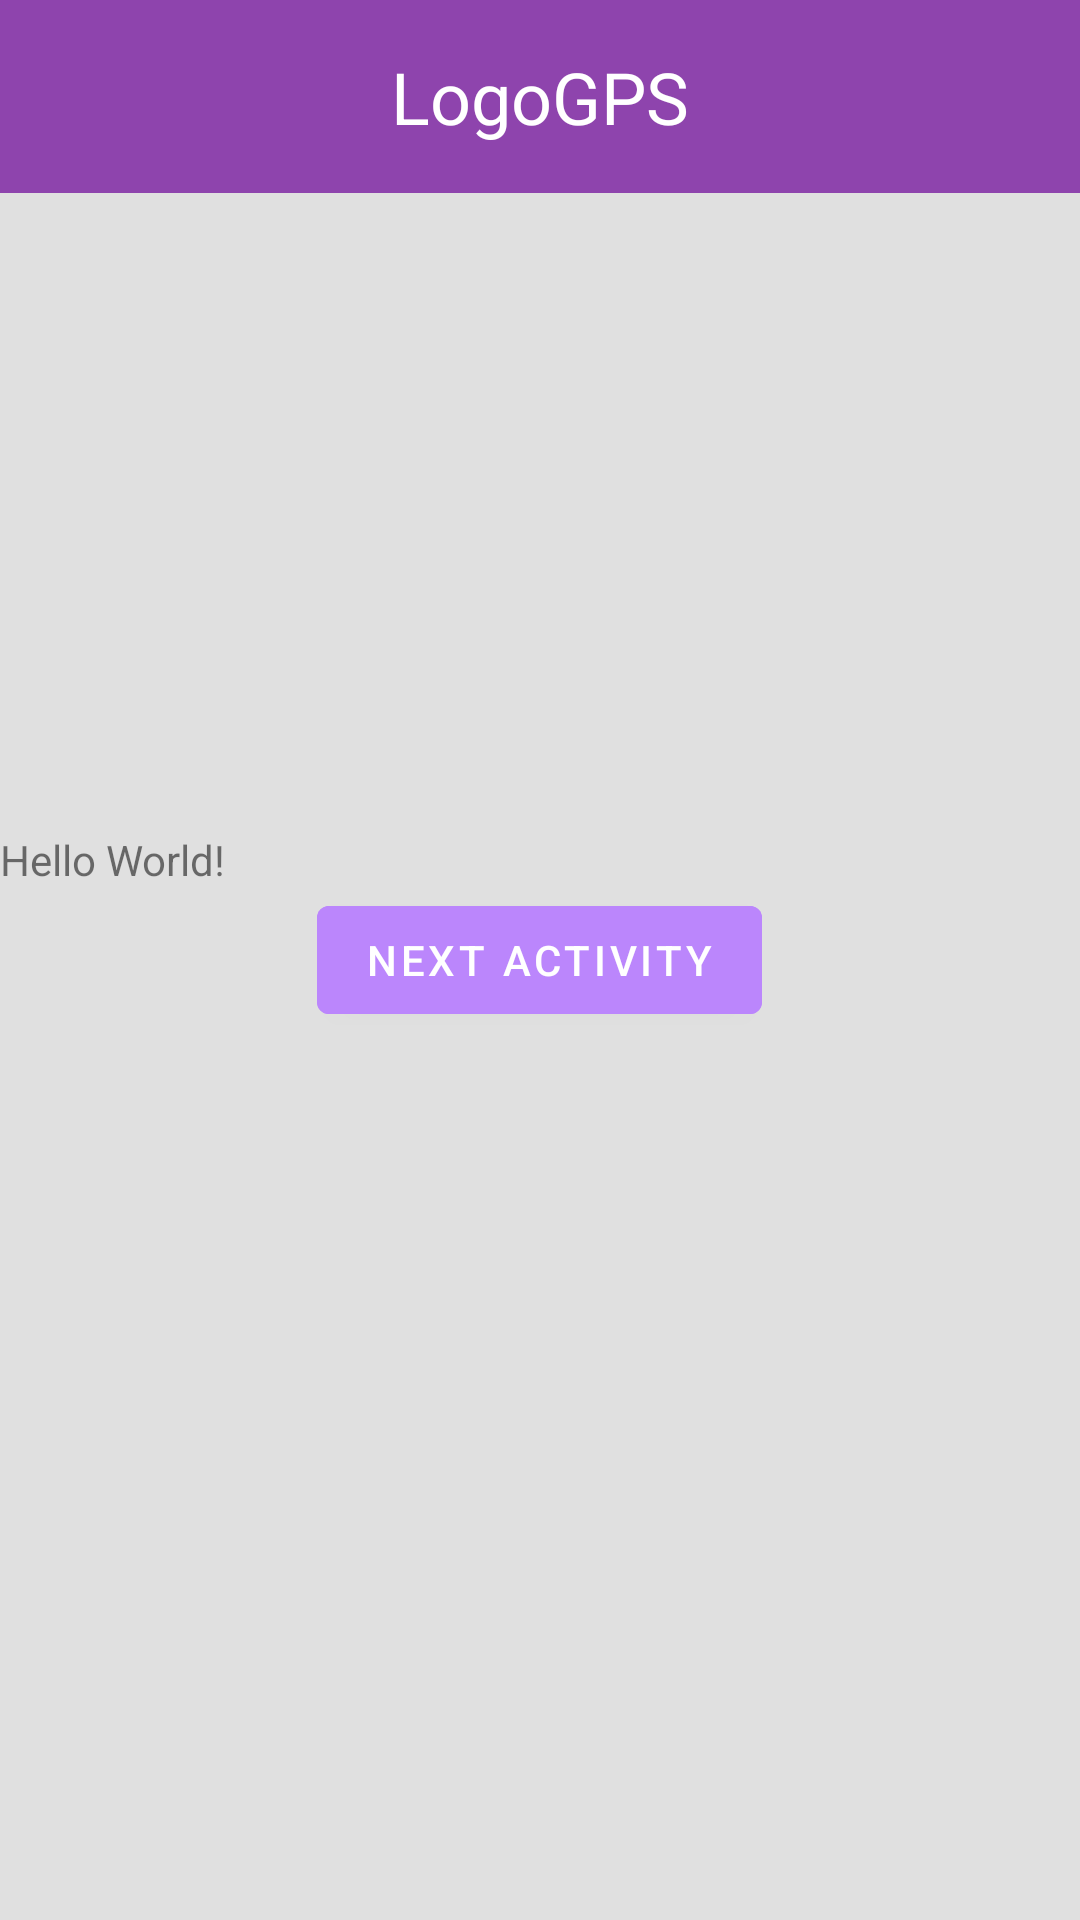

The Android layout XML behind this screen, and the referenced resources:
<!-- AndroidManifest.xml: activity theme Theme.MaterialComponents.DayNight.DarkActionBar -->
<!-- res/layout/activity_main.xml -->
<?xml version="1.0" encoding="utf-8"?>
<RelativeLayout xmlns:android="http://schemas.android.com/apk/res/android"
    xmlns:tools="http://schemas.android.com/tools"
    android:layout_width="match_parent"
    android:layout_height="match_parent"
    xmlns:app="http://schemas.android.com/apk/res-auto"
    tools:context=".MainActivity"
    android:background="@color/light_gray">

    <Button
        android:id="@+id/mainButton"
        android:layout_width="wrap_content"
        android:layout_height="wrap_content"
        android:layout_centerInParent="true"
        android:layout_marginBottom="16dp"
        android:backgroundTint="@color/purple_200"
        android:backgroundTintMode="src_atop"
        android:onClick="onNextButtonClick"
        android:text="@string/button_next" />

    <TextView
        android:id="@+id/headerTextView"
        android:layout_width="match_parent"
        android:layout_height="wrap_content"
        android:background="@color/purple_300"
        android:gravity="center"
        android:padding="16dp"
        android:text="@string/app_name"
        android:textColor="@color/white"
        android:textSize="24sp"
        app:layout_constraintEnd_toEndOf="parent"
        app:layout_constraintStart_toStartOf="parent"
        app:layout_constraintTop_toTopOf="parent" />

    <androidx.cardview.widget.CardView
        android:layout_width="match_parent"
        android:layout_height="wrap_content" />

    <TextView
        android:id="@+id/mainTextView"
        android:layout_width="wrap_content"
        android:layout_height="wrap_content"
        android:text="@string/Hello_World"
        android:layout_above="@id/mainButton"
        />

</RelativeLayout>
<!-- resources referenced by this layout -->
<resources>
  <color name="light_gray">#FFE0E0E0</color>
  <color name="purple_200">#FFBB86FC</color>
  <color name="purple_300">#FF8E44AD</color>
  <color name="white">#FFFFFFFF</color>
  <string name="Hello_World">Hello World!</string>
  <string name="app_name">LogoGPS</string>
  <string name="button_next">Next Activity</string>
</resources>
